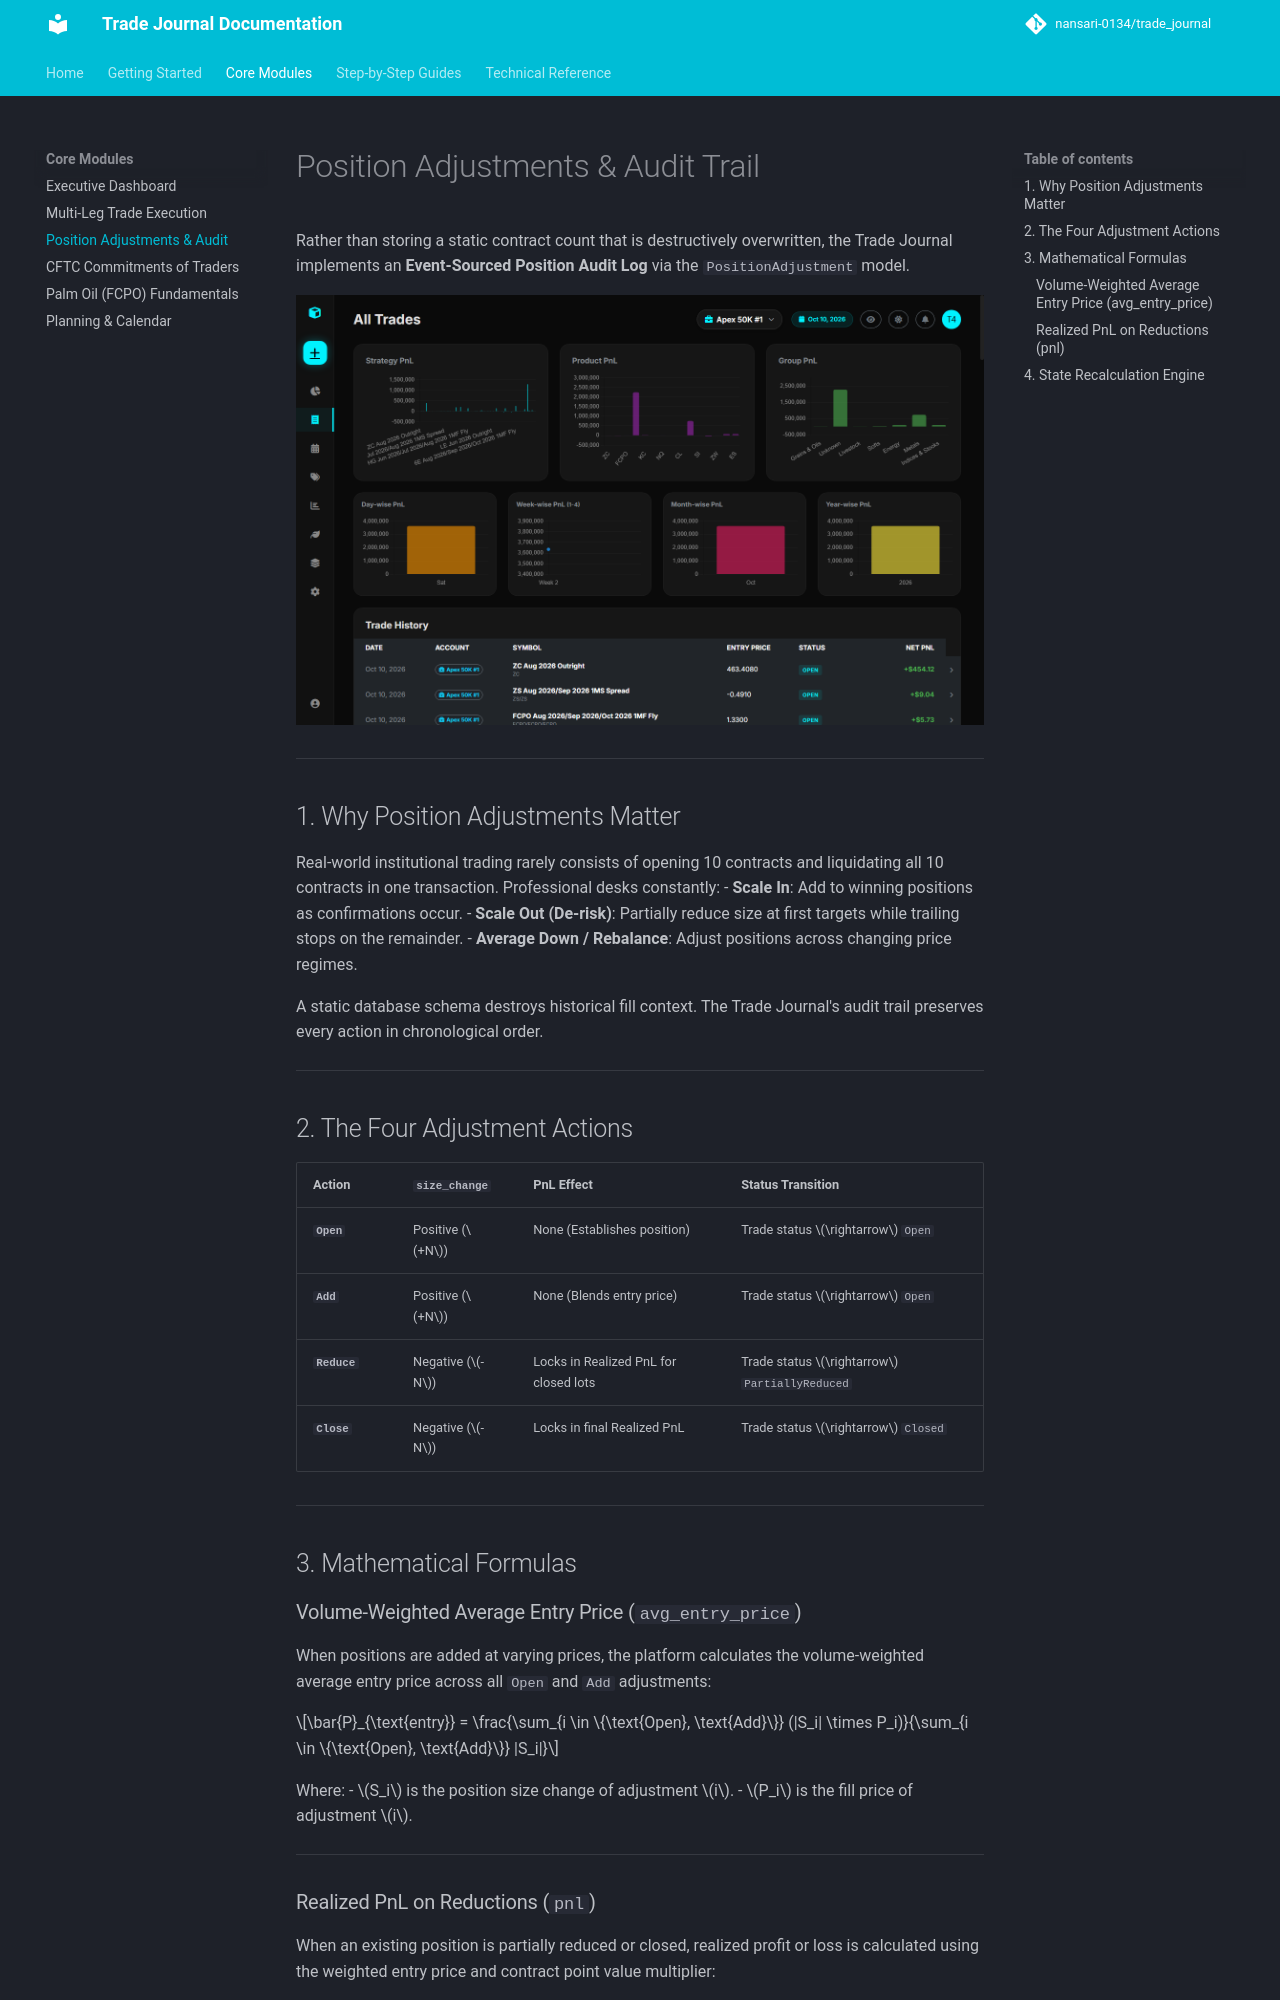

repository: nansari-0134/trade_journal · page: features/position-adjustments/index.html · generator: mkdocs

# Position Adjustments & Audit Trail

Rather than storing a static contract count that is destructively overwritten, the Trade Journal implements an **Event-Sourced Position Audit Log** via the `PositionAdjustment` model.

![Trades Screen](../assets/images/trades.png)

---

## 1. Why Position Adjustments Matter

Real-world institutional trading rarely consists of opening 10 contracts and liquidating all 10 contracts in one transaction. Professional desks constantly:
- **Scale In**: Add to winning positions as confirmations occur.
- **Scale Out (De-risk)**: Partially reduce size at first targets while trailing stops on the remainder.
- **Average Down / Rebalance**: Adjust positions across changing price regimes.

A static database schema destroys historical fill context. The Trade Journal's audit trail preserves every action in chronological order.

---

## 2. The Four Adjustment Actions

| Action | `size_change` | PnL Effect | Status Transition |
| :--- | :--- | :--- | :--- |
| **`Open`** | Positive ($+N$) | None (Establishes position) | Trade status $\rightarrow$ `Open` |
| **`Add`** | Positive ($+N$) | None (Blends entry price) | Trade status $\rightarrow$ `Open` |
| **`Reduce`**| Negative ($-N$) | Locks in Realized PnL for closed lots | Trade status $\rightarrow$ `PartiallyReduced` |
| **`Close`** | Negative ($-N$) | Locks in final Realized PnL | Trade status $\rightarrow$ `Closed` |

---

## 3. Mathematical Formulas

### Volume-Weighted Average Entry Price (`avg_entry_price`)
When positions are added at varying prices, the platform calculates the volume-weighted average entry price across all `Open` and `Add` adjustments:

$$\bar{P}_{\text{entry}} = \frac{\sum_{i \in \{\text{Open}, \text{Add}\}} (|S_i| \times P_i)}{\sum_{i \in \{\text{Open}, \text{Add}\}} |S_i|}$$

Where:
- $S_i$ is the position size change of adjustment $i$.
- $P_i$ is the fill price of adjustment $i$.

---
